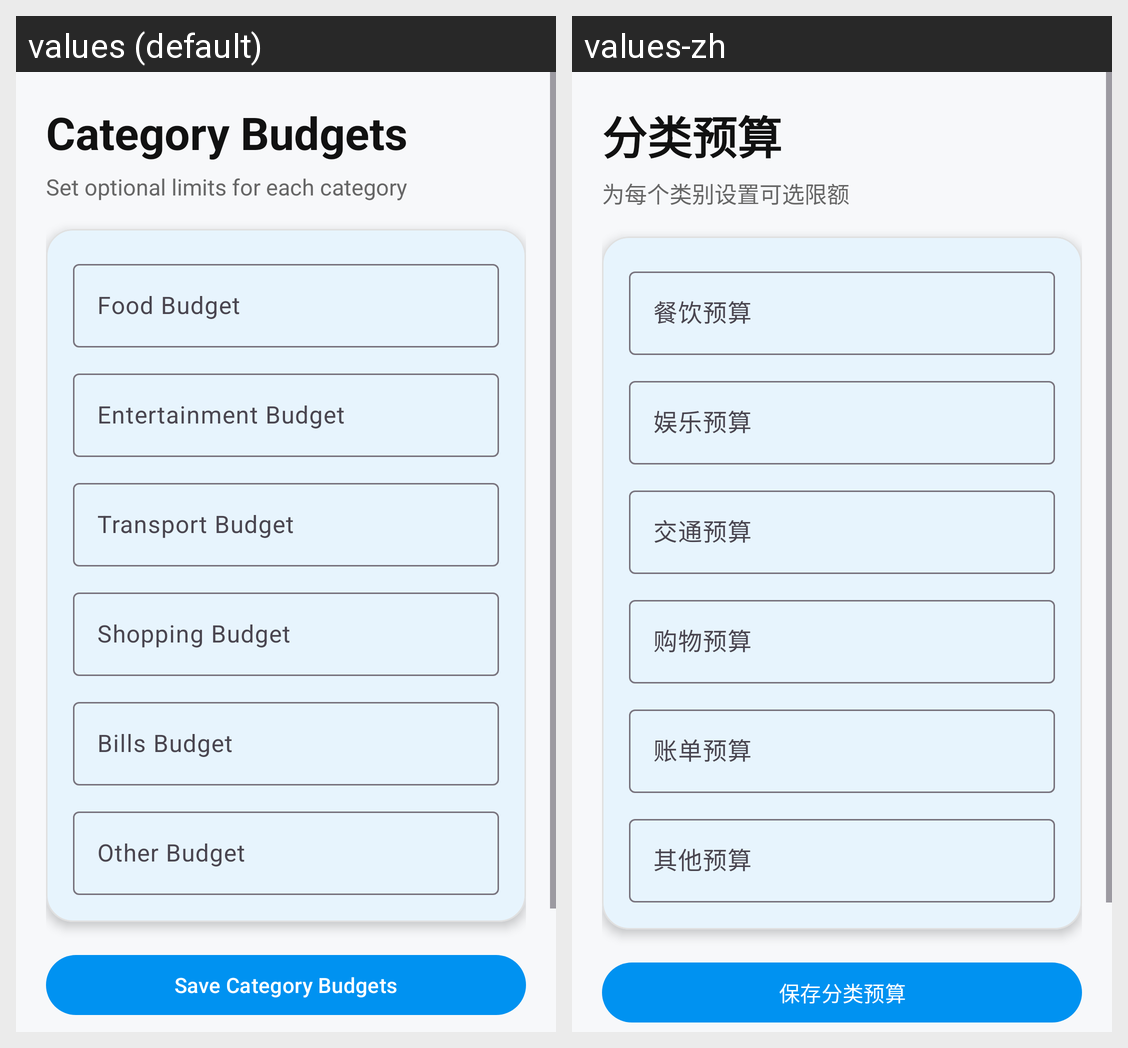

The Android screen above is rendered under two locales of the same app. Produce the string resources it draws, with the default and per-locale values.
Android screen res/layout/activity_category_budget.xml rendered under 2 locales, left to right: values (default), values-zh. Device: Nexus 5 (rendered at 1080×1920; each locale shown at half size, 540×960, under a caption strip naming it); theme Theme.ExpenseTracker.
Strings drawn on this screen, with the default value and each locale's value (text and hints the layout hard-codes, and strings that could not be matched under every locale, appear in the picture but are not listed):

category_budgets
  values: Category Budgets
  values-zh: 分类预算

set_optional_limits_for_each_category
  values: Set optional limits for each category
  values-zh: 为每个类别设置可选限额

food_budget
  values: Food Budget
  values-zh: 餐饮预算

entertainment_budget
  values: Entertainment Budget
  values-zh: 娱乐预算

transport_budget
  values: Transport Budget
  values-zh: 交通预算

shopping_budget
  values: Shopping Budget
  values-zh: 购物预算

bills_budget
  values: Bills Budget
  values-zh: 账单预算

other_budget
  values: Other Budget
  values-zh: 其他预算

save_category_budgets
  values: Save Category Budgets
  values-zh: 保存分类预算
